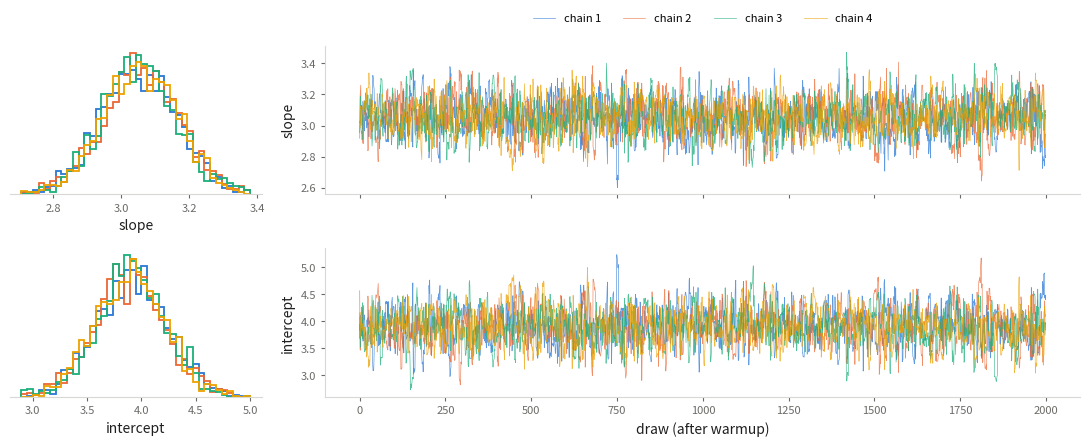
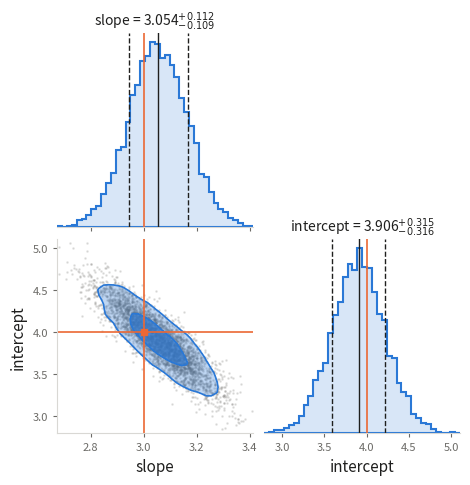

Generate these figures, in order, with matplotlib:
"""
A minimal No-U-Turn Sampler (NUTS) in pure NumPy, with convergence
diagnostics and plots.

Based on Hoffman & Gelman (2014), "The No-U-Turn Sampler", Algorithm 6
(NUTS with dual-averaging step-size adaptation), plus Stan-style windowed
adaptation of a diagonal or dense mass matrix during warmup.
Diagnostics (rank-normalised split R-hat, bulk and tail ESS) follow
Vehtari et al. (2021), the same definitions used by Stan and ArviZ.

Usage
-----
You supply a log-likelihood and one prior per parameter. The sampler adds
the log prior and maps bounded parameters to an unbounded space, so NUTS
never hits the hard edges of a uniform prior.

    from nuts import sample, Uniform, Normal, summary, check_convergence
    from nuts import trace_plot, corner_plot

    def log_likelihood(theta, data):
        H0, MB = theta
        return ...            # a float

    priors = [Uniform(50, 100), Normal(-19.2, 0.12)]
    chains, info = sample(log_likelihood, priors, args=(data,))

    summary(chains, names=["H0", "MB"])
    check_convergence(chains, info)
    trace_plot(chains, info, names=["H0", "MB"], filename="trace.png")
    corner_plot(chains, names=["H0", "MB"], filename="corner.png")

`chains` has shape (n_chains, n_samples, n_params) and holds posterior
draws in their original units. `info` is a list of per-chain sampler
statistics (step size, divergences, tree depth, ...).

The older call `sample_posterior(log_likelihood, a, b, mu, sigma)`
still works: it is `sample` with priors [Uniform(a, b), Normal(mu, sigma)].
"""

import numpy as np


# ---------------------------------------------------------------------------
# Priors
# ---------------------------------------------------------------------------
def _softplus(x):
    """log(1 + exp(x)), computed without overflow."""
    return np.logaddexp(0.0, x)


class Uniform:
    """
    Uniform(lower, upper) prior.

        log p(x) = -log(upper - lower)   if lower <= x <= upper
                 = -inf                  otherwise

    Sampled through z = logit((x - lower) / (upper - lower)), which maps
    the interval onto the whole real line.
    """

    def __init__(self, lower, upper):
        if not upper > lower:
            raise ValueError("Uniform prior needs upper > lower.")
        self.lower, self.upper = float(lower), float(upper)
        self.width = self.upper - self.lower

    def logpdf(self, x):
        if self.lower <= x <= self.upper:
            return -np.log(self.width)
        return -np.inf

    def from_unconstrained(self, z):
        return self.lower + self.width * np.exp(-_softplus(-z))

    def log_jacobian(self, z):
        # log |dx/dz| = log(width) + log(s) + log(1 - s), s = sigmoid(z)
        return np.log(self.width) - _softplus(-z) - _softplus(z)

    def random_init(self, rng):
        return rng.uniform(-2.0, 2.0)            # unconstrained space

    def __repr__(self):
        return f"Uniform({self.lower:g}, {self.upper:g})"


class Normal:
    """
    Normal(mu, sigma) prior.

        log p(x) = -0.5 log(2 pi sigma^2) - (x - mu)^2 / (2 sigma^2)

    Already unbounded, so it is sampled directly.
    """

    def __init__(self, mu, sigma):
        if not sigma > 0:
            raise ValueError("Normal prior needs sigma > 0.")
        self.mu, self.sigma = float(mu), float(sigma)

    def logpdf(self, x):
        return (-0.5 * np.log(2 * np.pi * self.sigma ** 2)
                - (x - self.mu) ** 2 / (2 * self.sigma ** 2))

    def from_unconstrained(self, z):
        return z

    def log_jacobian(self, z):
        return 0.0

    def random_init(self, rng):
        return self.mu + self.sigma * rng.uniform(-1.0, 1.0)

    def __repr__(self):
        return f"Normal({self.mu:g}, {self.sigma:g})"


def log_prior(theta, priors):
    """Sum of the log prior densities of each parameter."""
    return float(sum(p.logpdf(t) for p, t in zip(priors, theta)))


# ---------------------------------------------------------------------------
# Gradient
# ---------------------------------------------------------------------------
def numerical_grad(f, x, h=1e-5):
    """Central finite-difference gradient of a scalar function f at x."""
    x = np.asarray(x, dtype=float)
    g = np.empty_like(x)
    for i in range(x.size):
        step = h * max(1.0, abs(x[i]))
        xp = x.copy()
        xm = x.copy()
        xp[i] += step
        xm[i] -= step
        g[i] = (f(xp) - f(xm)) / (2.0 * step)
    return g


# ---------------------------------------------------------------------------
# Warmup schedule (Stan's windowed adaptation)
# ---------------------------------------------------------------------------
def _adaptation_windows(n_warmup):
    """
    Slow-adaptation windows (start, end) for the mass matrix.

    An initial fast buffer tunes only the step size, then windows of
    doubling length (25, 50, 100, ...) each estimate a new mass matrix,
    and a final buffer re-tunes the step size for the last mass matrix.
    """
    if n_warmup < 20:
        return []
    init, term, base = 75, 50, 25
    if init + term + base > n_warmup:
        init = int(0.15 * n_warmup)
        term = int(0.10 * n_warmup)
        base = n_warmup - init - term
    windows = []
    start, size = init, base
    end_slow = n_warmup - term
    while start < end_slow:
        end = start + size
        if end + 2 * size > end_slow:    # next window would not fit: stretch
            end = end_slow
        windows.append((start, end))
        start, size = end, size * 2
    return windows


# ---------------------------------------------------------------------------
# Core NUTS sampler (works on any unconstrained log density)
# ---------------------------------------------------------------------------
def nuts(logp, x0, n_samples=2000, n_warmup=1000, grad=None,
         target_accept=0.8, max_depth=10, metric="diag", rng=None):
    """
    Draw samples from exp(logp(x)) with NUTS.

    Parameters
    ----------
    logp : callable
        Log density (up to a constant) on an unconstrained space R^d.
    x0 : array_like
        Starting point, shape (d,).
    n_samples, n_warmup : int
        Number of kept draws and number of warmup (tuning) iterations.
    grad : callable, optional
        Gradient of logp. If None, central finite differences are used.
    target_accept : float
        Target mean acceptance statistic for step-size adaptation.
        Raise it (e.g. 0.95) if you see divergences.
    max_depth : int
        Maximum tree depth (at most 2**max_depth leapfrog steps per draw).
    metric : {"diag", "dense"}
        Mass matrix adapted during warmup. "dense" also learns the
        correlations between parameters, which helps for narrow,
        tilted posteriors (strongly correlated parameters).
    rng : numpy.random.Generator, optional

    Returns
    -------
    dict with keys
        "samples"      (n_samples, d) draws in the unconstrained space
        "step_size"    final step size
        "inv_metric"   final inverse mass matrix, shape (d, d)
        "accept_rate"  mean acceptance statistic after warmup
        "n_divergent"  number of divergent transitions after warmup
        "divergent"    (n_samples,) bool, True where a draw diverged
        "tree_depth"   (n_samples,) tree depth of each draw
        "max_depth"    the max_depth setting
        "n_grad"       number of gradient evaluations after warmup
    """
    if metric not in ("diag", "dense"):
        raise ValueError("metric must be 'diag' or 'dense'.")
    rng = np.random.default_rng() if rng is None else rng
    grad = (lambda z: numerical_grad(logp, z)) if grad is None else grad
    x = np.asarray(x0, dtype=float).copy()
    d = x.size
    DELTA_MAX = 1000.0               # energy error that counts as divergence

    # Metric: kinetic energy K(r) = 0.5 r^T Minv r, momentum r ~ N(0, M)
    met = {"Minv": np.eye(d), "L": np.eye(d)}   # L = chol(M)

    def set_metric(Minv):
        met["Minv"] = Minv
        met["L"] = np.linalg.cholesky(np.linalg.inv(Minv))

    counters = {"n_grad": 0}

    def logp_and_grad(z):
        counters["n_grad"] += 1
        lp = logp(z)
        if lp is None or not np.isfinite(lp):
            return -np.inf, np.zeros(d)
        g = grad(z)
        if not np.all(np.isfinite(g)):
            return -np.inf, np.zeros(d)
        return float(lp), g

    def kinetic(r):
        return 0.5 * r @ met["Minv"] @ r

    def draw_momentum():
        return met["L"] @ rng.standard_normal(d)

    def leapfrog(z, r, g, eps):
        r = r + 0.5 * eps * g
        z = z + eps * (met["Minv"] @ r)
        lp, g = logp_and_grad(z)
        r = r + 0.5 * eps * g
        return z, r, g, lp

    def no_uturn(z_minus, z_plus, r_minus, r_plus):
        dz = z_plus - z_minus
        return (dz @ (met["Minv"] @ r_minus) >= 0 and
                dz @ (met["Minv"] @ r_plus) >= 0)

    def find_reasonable_eps(z, lp, g):
        eps = 1.0
        r = draw_momentum()
        h0 = lp - kinetic(r)
        _, r1, _, lp1 = leapfrog(z, r, g, eps)
        log_ratio = (lp1 - kinetic(r1)) - h0 if np.isfinite(lp1) else -np.inf
        direction = 1.0 if log_ratio > np.log(0.5) else -1.0
        while direction * log_ratio > -direction * np.log(2.0):
            eps *= 2.0 ** direction
            if eps < 1e-10 or eps > 1e10:
                break
            _, r1, _, lp1 = leapfrog(z, r, g, eps)
            log_ratio = (lp1 - kinetic(r1)) - h0 if np.isfinite(lp1) else -np.inf
        return eps

    state = {"divergent": False}

    def build_tree(z, r, g, log_u, v, j, eps, h0):
        """Recursively build a subtree of 2**j leapfrog steps in direction v."""
        if j == 0:
            z1, r1, g1, lp1 = leapfrog(z, r, g, v * eps)
            h1 = lp1 - kinetic(r1) if np.isfinite(lp1) else -np.inf
            n1 = int(log_u <= h1)
            s1 = int(log_u < h1 + DELTA_MAX)
            if not s1:
                state["divergent"] = True
            alpha = np.exp(min(0.0, h1 - h0)) if np.isfinite(h1) else 0.0
            return z1, r1, g1, z1, r1, g1, z1, g1, lp1, n1, s1, alpha, 1

        (z_m, r_m, g_m, z_p, r_p, g_p, z_prop, g_prop, lp_prop,
         n1, s1, alpha1, n_alpha1) = build_tree(z, r, g, log_u, v, j - 1, eps, h0)

        if s1:
            if v == -1:
                (z_m, r_m, g_m, _, _, _, z_prop2, g_prop2, lp_prop2,
                 n2, s2, alpha2, n_alpha2) = build_tree(z_m, r_m, g_m, log_u, v, j - 1, eps, h0)
            else:
                (_, _, _, z_p, r_p, g_p, z_prop2, g_prop2, lp_prop2,
                 n2, s2, alpha2, n_alpha2) = build_tree(z_p, r_p, g_p, log_u, v, j - 1, eps, h0)
            if n1 + n2 > 0 and rng.uniform() < n2 / (n1 + n2):
                z_prop, g_prop, lp_prop = z_prop2, g_prop2, lp_prop2
            alpha1 += alpha2
            n_alpha1 += n_alpha2
            s1 = int(s2 and no_uturn(z_m, z_p, r_m, r_p))
            n1 += n2

        return (z_m, r_m, g_m, z_p, r_p, g_p, z_prop, g_prop, lp_prop,
                n1, s1, alpha1, n_alpha1)

    # --- initialisation -----------------------------------------------------
    lp, g = logp_and_grad(x)
    if not np.isfinite(lp):
        raise ValueError("logp is not finite at the starting point x0.")

    def init_dual_averaging(eps):
        return {"mu": np.log(10.0 * eps), "H_bar": 0.0,
                "log_eps_bar": 0.0, "t": 0}

    eps = find_reasonable_eps(x, lp, g)
    da = init_dual_averaging(eps)
    gamma, t0, kappa = 0.05, 10.0, 0.75

    windows = _adaptation_windows(n_warmup)
    window_ends = {end - 1: start for start, end in windows}
    window_draws = []

    samples = np.empty((n_samples, d))
    depths = np.empty(n_samples, dtype=int)
    divergent = np.zeros(n_samples, dtype=bool)
    accept_stats = np.empty(n_samples)

    for m in range(n_warmup + n_samples):
        if m == n_warmup:
            counters["n_grad"] = 0
        # --- one NUTS transition -------------------------------------------
        r0 = draw_momentum()
        h0 = lp - kinetic(r0)
        log_u = h0 - rng.exponential()          # log of slice variable

        z_m = z_p = x
        r_m = r_p = r0
        g_m = g_p = g
        j, n, s = 0, 1, 1
        alpha, n_alpha = 0.0, 1
        state["divergent"] = False

        while s and j < max_depth:
            v = -1 if rng.uniform() < 0.5 else 1
            if v == -1:
                (z_m, r_m, g_m, _, _, _, z_prop, g_prop, lp_prop,
                 n1, s1, alpha, n_alpha) = build_tree(z_m, r_m, g_m, log_u, v, j, eps, h0)
            else:
                (_, _, _, z_p, r_p, g_p, z_prop, g_prop, lp_prop,
                 n1, s1, alpha, n_alpha) = build_tree(z_p, r_p, g_p, log_u, v, j, eps, h0)
            if s1 and rng.uniform() < min(1.0, n1 / n):
                x, g, lp = z_prop, g_prop, lp_prop
            n += n1
            s = int(s1 and no_uturn(z_m, z_p, r_m, r_p))
            j += 1

        accept = alpha / n_alpha

        # --- adaptation during warmup --------------------------------------
        if m < n_warmup:
            da["t"] += 1
            t = da["t"]
            w = 1.0 / (t + t0)
            da["H_bar"] = (1 - w) * da["H_bar"] + w * (target_accept - accept)
            log_eps = da["mu"] - np.sqrt(t) / gamma * da["H_bar"]
            eta = t ** (-kappa)
            da["log_eps_bar"] = eta * log_eps + (1 - eta) * da["log_eps_bar"]
            eps = np.exp(log_eps)

            if any(start <= m < end for start, end in windows):
                window_draws.append(x.copy())
            if m in window_ends:
                w_draws = np.array(window_draws)
                k = len(w_draws)
                shrink = 1e-3 * (5.0 / (k + 5.0))
                if metric == "dense":
                    cov = np.atleast_2d(np.cov(w_draws, rowvar=False))
                    Minv = (k / (k + 5.0)) * cov + shrink * np.eye(d)
                else:
                    var = w_draws.var(axis=0, ddof=1)
                    Minv = np.diag((k / (k + 5.0)) * var + shrink)
                set_metric(Minv)
                window_draws = []
                eps = find_reasonable_eps(x, lp, g)
                da = init_dual_averaging(eps)

            if m == n_warmup - 1:
                eps = np.exp(da["log_eps_bar"])   # freeze step size
        else:
            i = m - n_warmup
            samples[i] = x
            depths[i] = j
            divergent[i] = state["divergent"]
            accept_stats[i] = accept

    return {
        "samples": samples,
        "step_size": eps,
        "inv_metric": met["Minv"],
        "accept_rate": float(accept_stats.mean()) if n_samples else np.nan,
        "n_divergent": int(divergent.sum()),
        "divergent": divergent,
        "tree_depth": depths,
        "max_depth": max_depth,
        "n_grad": counters["n_grad"],
    }


# ---------------------------------------------------------------------------
# Posterior sampling with priors
# ---------------------------------------------------------------------------
def sample(log_likelihood, priors, n_chains=4, n_samples=2000, n_warmup=1000,
           target_accept=0.8, max_depth=10, metric="diag", seed=None,
           args=(), verbose=True):
    """
    Sample a posterior with NUTS: log posterior = log likelihood + log prior.

    Parameters
    ----------
    log_likelihood : callable
        log_likelihood(theta, *args) -> float. Return ONLY the
        log-likelihood; the log prior is added here from `priors`.
    priors : list of Uniform / Normal
        One prior per parameter, in the same order as theta.
    n_chains, n_samples, n_warmup : int
    target_accept : float
    max_depth : int
    metric : {"diag", "dense"}
    seed : int, optional
    args : tuple, optional
        Extra arguments passed on to log_likelihood (e.g. data, inv_cov).
    verbose : bool
        Print one line of sampler statistics per chain.

    Returns
    -------
    chains : ndarray, shape (n_chains, n_samples, n_params)
        Posterior draws in the original parameter units.
    info : list of dict
        Per-chain sampler statistics (see `nuts`).
    """
    priors = list(priors)
    d = len(priors)
    rng = np.random.default_rng(seed)

    def to_theta(z):
        return np.array([p.from_unconstrained(zi) for p, zi in zip(priors, z)])

    def log_post(z):
        theta = to_theta(z)
        lp = log_prior(theta, priors)
        if not np.isfinite(lp):
            return -np.inf
        ll = log_likelihood(theta, *args)
        if ll is None or not np.isfinite(ll):
            return -np.inf
        log_jac = sum(p.log_jacobian(zi) for p, zi in zip(priors, z))
        return ll + lp + log_jac

    chains = np.empty((n_chains, n_samples, d))
    info = []
    for c in range(n_chains):
        z0 = np.array([p.random_init(rng) for p in priors])
        for _ in range(100):                     # find a finite start
            if np.isfinite(log_post(z0)):
                break
            z0 = np.array([p.random_init(rng) for p in priors])
        res = nuts(log_post, z0, n_samples=n_samples, n_warmup=n_warmup,
                   target_accept=target_accept, max_depth=max_depth,
                   metric=metric, rng=rng)
        chains[c] = np.array([to_theta(z) for z in res["samples"]])
        info.append(res)
        if verbose:
            n_max = int((res["tree_depth"] >= max_depth).sum())
            print(f"chain {c + 1}/{n_chains}: step size {res['step_size']:.3f}, "
                  f"accept {res['accept_rate']:.2f}, "
                  f"divergences {res['n_divergent']}, "
                  f"mean tree depth {res['tree_depth'].mean():.1f}"
                  + (f", hit max depth {n_max}x" if n_max else ""))
    return chains, info


def sample_posterior(log_likelihood, a, b, mu, sigma, **kwargs):
    """Two parameters with priors theta1 ~ Uniform(a, b), theta2 ~ Normal(mu, sigma)."""
    return sample(log_likelihood, [Uniform(a, b), Normal(mu, sigma)], **kwargs)


# ---------------------------------------------------------------------------
# Diagnostics: R-hat and effective sample size (Vehtari et al. 2021)
# ---------------------------------------------------------------------------
def _split(x):
    """Split each chain in half: (m, n) -> (2m, n // 2)."""
    half = x.shape[1] // 2
    return np.concatenate([x[:, :half], x[:, half:2 * half]], axis=0)


def _rank_normalize(x):
    """Replace draws by normal scores of their pooled ranks."""
    from scipy.special import ndtri
    from scipy.stats import rankdata
    ranks = rankdata(x, method="average").reshape(x.shape)
    return ndtri((ranks - 0.375) / (x.size + 0.25))


def _rhat_basic(x):
    """Classic (Gelman-Rubin) R-hat for chains x of shape (m, n)."""
    n = x.shape[1]
    W = x.var(axis=1, ddof=1).mean()
    B = n * x.mean(axis=1).var(ddof=1)
    if W == 0:
        return np.nan
    return float(np.sqrt(((n - 1) / n * W + B / n) / W))


def _ess_basic(x):
    """ESS of chains x of shape (m, n), Geyer's initial monotone sequence."""
    m, n = x.shape
    if n < 4 or np.all(x == x.flat[0]):
        return np.nan
    xc = x - x.mean(axis=1, keepdims=True)
    f = np.fft.rfft(xc, n=2 * n, axis=1)
    acov = np.fft.irfft(f * np.conj(f), axis=1)[:, :n] / n   # biased autocov
    chain_var = acov[:, 0] * n / (n - 1)
    mean_var = chain_var.mean()
    var_plus = mean_var * (n - 1) / n
    if m > 1:
        var_plus += x.mean(axis=1).var(ddof=1)
    rho = 1.0 - (mean_var - acov.mean(axis=0)) / var_plus
    rho[0] = 1.0

    # Sum autocorrelation pairs while they stay positive, keeping them monotone
    tau = 0.0
    prev_pair = np.inf
    t = 0
    while t + 1 < n:
        pair = rho[t] + rho[t + 1]
        if pair < 0:
            break
        pair = min(pair, prev_pair)
        tau += pair
        prev_pair = pair
        t += 2
    tau = max(-1.0 + 2.0 * tau, 1.0 / np.log10(m * n))
    return float(m * n / tau)


def rhat(x):
    """
    Rank-normalised split R-hat for one parameter, x shape (chains, draws).

    Compares between-chain and within-chain spread, also on the "folded"
    draws |x - median| so differences in scale are caught too.
    Converged chains give values close to 1; aim for R-hat < 1.01.
    """
    s = _split(np.asarray(x, dtype=float))
    r_bulk = _rhat_basic(_rank_normalize(s))
    folded = np.abs(s - np.median(s))
    r_tail = _rhat_basic(_rank_normalize(folded))
    return max(r_bulk, r_tail)


def ess_bulk(x):
    """Bulk effective sample size: how many independent draws the chains
    are worth for estimating the centre (mean, median) of the posterior."""
    return _ess_basic(_rank_normalize(_split(np.asarray(x, dtype=float))))


def ess_tail(x):
    """Tail effective sample size: the same for the 5% and 95% quantiles,
    i.e. for credible intervals."""
    s = _split(np.asarray(x, dtype=float))
    q05, q95 = np.quantile(s, [0.05, 0.95])
    return min(_ess_basic((s <= q05).astype(float)),
               _ess_basic((s <= q95).astype(float)))


def summary(chains, names=None, digits=4, print_table=True):
    """
    Posterior summary per parameter: mean, sd, 2.5/50/97.5 percentiles,
    R-hat, bulk ESS and tail ESS.

    Returns a list of dicts (one per parameter) and prints a table.
    """
    chains = np.asarray(chains)
    n_par = chains.shape[2]
    names = names or [f"theta{i + 1}" for i in range(n_par)]
    rows = []
    for i, name in enumerate(names):
        x = chains[:, :, i]
        flat = x.ravel()
        q = np.percentile(flat, [2.5, 50, 97.5])
        rows.append({"param": name, "mean": flat.mean(), "sd": flat.std(ddof=1),
                     "q2.5": q[0], "q50": q[1], "q97.5": q[2],
                     "r_hat": rhat(x), "ess_bulk": ess_bulk(x),
                     "ess_tail": ess_tail(x)})
    if print_table:
        f = f"{{:>{digits + 6}.{digits}f}}"
        print(f"{'param':>8} {'mean':>{digits + 6}} {'sd':>{digits + 6}} "
              f"{'2.5%':>{digits + 6}} {'50%':>{digits + 6}} {'97.5%':>{digits + 6}} "
              f"{'r_hat':>6} {'ess_bulk':>9} {'ess_tail':>9}")
        for r in rows:
            print(f"{r['param']:>8} " + " ".join(f.format(r[k]) for k in
                  ("mean", "sd", "q2.5", "q50", "q97.5"))
                  + f" {r['r_hat']:6.3f} {r['ess_bulk']:9.0f} {r['ess_tail']:9.0f}")
    return rows


def check_convergence(chains, info, names=None, rhat_max=1.01,
                      ess_min_per_chain=100, verbose=True):
    """
    Apply the standard convergence checks and say which ones fail.

    Checks (Vehtari et al. 2021; Stan's defaults):
      * R-hat < 1.01 for every parameter: all chains agree.
      * bulk and tail ESS > 100 per chain (400 for 4 chains): enough
        effectively independent draws for means and intervals.
      * no divergent transitions after warmup: no region of the posterior
        the sampler could not explore (a sign of biased results).
      * few draws hitting the maximum tree depth: the sampler is not
        being cut short (an efficiency warning rather than a bias one).

    Returns True if every check passes.
    """
    chains = np.asarray(chains)
    n_chains, n_draws, n_par = chains.shape
    names = names or [f"theta{i + 1}" for i in range(n_par)]
    ess_min = ess_min_per_chain * n_chains
    problems = []

    for i, name in enumerate(names):
        x = chains[:, :, i]
        r, eb, et = rhat(x), ess_bulk(x), ess_tail(x)
        if not r < rhat_max:
            problems.append(f"{name}: R-hat = {r:.3f} (should be < {rhat_max})")
        if not eb > ess_min:
            problems.append(f"{name}: bulk ESS = {eb:.0f} (should be > {ess_min})")
        if not et > ess_min:
            problems.append(f"{name}: tail ESS = {et:.0f} (should be > {ess_min})")

    n_div = sum(res["n_divergent"] for res in info)
    if n_div:
        problems.append(f"{n_div} divergent transitions after warmup "
                        f"(raise target_accept, or reparameterise)")
    n_max = sum(int((res["tree_depth"] >= res["max_depth"]).sum()) for res in info)
    if n_max > 0.01 * n_chains * n_draws:
        problems.append(f"{n_max} draws hit the maximum tree depth "
                        f"(sampler inefficient; try metric='dense')")

    if verbose:
        print(f"divergent transitions: {n_div}   "
              f"draws at max tree depth: {n_max}")
        if problems:
            print("CONVERGENCE CHECK FAILED:")
            for p in problems:
                print("  -", p)
        else:
            print(f"Convergence check passed: R-hat < {rhat_max}, "
                  f"ESS > {ess_min}, no divergences.")
    return not problems


# ---------------------------------------------------------------------------
# Plot styling shared by the plots below
# ---------------------------------------------------------------------------
INK, MUTED, GRID = "#1f1f1e", "#6b6a66", "#d9d8d4"
SERIES = ["#2a78d6", "#eb6834", "#1baf7a", "#eda100",
          "#e87ba4", "#008300", "#4a3aa7", "#e34948"]


def _style_axis(ax):
    for side in ("top", "right"):
        ax.spines[side].set_visible(False)
    for side in ("left", "bottom"):
        ax.spines[side].set_color(GRID)
    ax.tick_params(colors=MUTED, labelsize=8, length=3)


# ---------------------------------------------------------------------------
# Trace plot
# ---------------------------------------------------------------------------
def trace_plot(chains, info=None, names=None, filename=None):
    """
    Trace plot: for each parameter, the per-chain marginal (left) and the
    draws against iteration (right). Divergent draws are marked with red
    ticks under the traces when `info` is given.

    Converged chains overlap: the left curves agree and the right traces
    look like the same stationary noise, with no trends or stuck stretches.
    """
    import matplotlib.pyplot as plt

    chains = np.asarray(chains)
    n_chains, n_draws, n_par = chains.shape
    names = names or [rf"$\theta_{i + 1}$" for i in range(n_par)]

    fig, axes = plt.subplots(n_par, 2, figsize=(11, 2.3 * n_par),
                             gridspec_kw={"width_ratios": [1, 3]}, squeeze=False)
    for i in range(n_par):
        ax_h, ax_t = axes[i]
        lo, hi = np.percentile(chains[:, :, i], [0.1, 99.9])
        for c in range(n_chains):
            col = SERIES[c % len(SERIES)]
            ax_h.hist(chains[c, :, i], bins=40, range=(lo, hi), histtype="step",
                      density=True, color=col, linewidth=1.3)
            ax_t.plot(chains[c, :, i], color=col, linewidth=0.5, alpha=0.75,
                      label=f"chain {c + 1}")
        if info is not None:
            div_idx = np.concatenate([np.flatnonzero(res["divergent"]) for res in info])
            if div_idx.size:
                ymin = ax_t.get_ylim()[0]
                ax_t.plot(div_idx, np.full(div_idx.size, ymin), "|", color="#e34948",
                          markersize=10, label="divergent")
        for ax in (ax_h, ax_t):
            _style_axis(ax)
        ax_h.set_yticks([])
        ax_h.spines["left"].set_visible(False)
        ax_h.set_xlabel(names[i], color=INK, fontsize=10)
        ax_t.set_ylabel(names[i], color=INK, fontsize=10)
        if i < n_par - 1:
            ax_t.set_xticklabels([])
    axes[-1, 1].set_xlabel("draw (after warmup)", color=INK)
    axes[0, 1].legend(loc="upper center", bbox_to_anchor=(0.5, 1.28), fontsize=8,
                      ncol=n_chains + 1, frameon=False)
    fig.tight_layout()
    if filename:
        fig.savefig(filename, dpi=150, bbox_inches="tight")
    return fig


# ---------------------------------------------------------------------------
# Corner plot
# ---------------------------------------------------------------------------
def credible_thresholds(H, levels):
    """Density thresholds enclosing the given probability masses."""
    flat = np.sort(H.ravel())[::-1]
    cum = np.cumsum(flat) / flat.sum()
    idx = [min(np.searchsorted(cum, lv), flat.size - 1) for lv in levels]
    return sorted(set(flat[i] for i in idx))


def joint_density(x, y, bins=40, smooth=1.0, ranges=None):
    """Smoothed 2D histogram of samples: returns (x_centres, y_centres, H)."""
    if ranges is None:
        ranges = [np.percentile(x, [0.1, 99.9]), np.percentile(y, [0.1, 99.9])]
    H, xe, ye = np.histogram2d(x, y, bins=bins, range=ranges)
    if smooth:
        try:
            from scipy.ndimage import gaussian_filter
            H = gaussian_filter(H, smooth)
        except ImportError:
            pass
    return 0.5 * (xe[1:] + xe[:-1]), 0.5 * (ye[1:] + ye[:-1]), H


def corner_plot(chains, names=None, truths=None, bins=40, smooth=1.0,
                levels=(0.393, 0.865), color="#2a78d6", filename=None):
    """
    Corner plot of posterior samples: 1D marginals on the diagonal and
    2D joint densities (filled credible regions) below it.

    Parameters
    ----------
    chains : ndarray, shape (n_chains, n_samples, n_params) or (n_draws, n_params)
        Posterior draws, e.g. the output of `sample`.
    names : list of str, optional
        Parameter labels (LaTeX allowed, e.g. r"$H_0$").
    truths : list of float, optional
        Reference values to mark (e.g. true values in a simulation).
    bins : int
        Number of histogram bins per axis.
    smooth : float
        Gaussian smoothing (in bins) of the 2D histograms; 0 for none.
    levels : tuple of float
        Probability mass inside each 2D contour. The defaults 0.393 and
        0.865 are the 2D equivalents of 1-sigma and 2-sigma.
    color : str
        Colour of the marks.
    filename : str, optional
        If given, the figure is saved there (e.g. "corner.png").

    Returns
    -------
    fig : matplotlib.figure.Figure
    """
    import matplotlib.pyplot as plt
    from matplotlib.colors import to_rgba

    samples = np.asarray(chains)
    if samples.ndim == 3:
        samples = samples.reshape(-1, samples.shape[-1])
    n_par = samples.shape[1]
    names = names or [rf"$\theta_{i + 1}$" for i in range(n_par)]

    ranges = []
    for i in range(n_par):
        lo, hi = np.percentile(samples[:, i], [0.1, 99.9])
        pad = 0.05 * (hi - lo)
        ranges.append((lo - pad, hi + pad))

    size = 2.6 * n_par
    fig, axes = plt.subplots(n_par, n_par, figsize=(size, size), squeeze=False)
    fig.subplots_adjust(wspace=0.06, hspace=0.06)

    for i in range(n_par):
        for j in range(n_par):
            ax = axes[i, j]
            if j > i:
                ax.set_visible(False)
                continue
            _style_axis(ax)

            if i == j:
                # 1D marginal with median and 68% interval
                x = samples[:, i]
                ax.hist(x, bins=bins, range=ranges[i], histtype="stepfilled",
                        color=to_rgba(color, 0.18), edgecolor=color, linewidth=1.5)
                q16, q50, q84 = np.percentile(x, [16, 50, 84])
                for q, ls in ((q16, "--"), (q50, "-"), (q84, "--")):
                    ax.axvline(q, color=INK, linestyle=ls, linewidth=1)
                ax.set_title(f"{names[i]} = {q50:.3f}"
                             f"$^{{+{q84 - q50:.3f}}}_{{-{q50 - q16:.3f}}}$",
                             fontsize=10, color=INK)
                ax.set_yticks([])
                ax.spines["left"].set_visible(False)
                ax.set_xlim(ranges[i])
            else:
                # 2D joint density with credible-region contours
                x, y = samples[:, j], samples[:, i]
                xc, yc, H = joint_density(x, y, bins=bins, smooth=smooth,
                                          ranges=[ranges[j], ranges[i]])
                thresholds = credible_thresholds(H, levels)
                step = max(1, len(x) // 3000)
                ax.plot(x[::step], y[::step], ".", color=MUTED, alpha=0.15,
                        markersize=2, zorder=0)
                fill_levels = list(thresholds) + [H.max() * 1.001]
                alphas = np.linspace(0.3, 0.75, len(thresholds))
                ax.contourf(xc, yc, H.T, levels=fill_levels,
                            colors=[to_rgba(color, a) for a in alphas], zorder=1)
                ax.contour(xc, yc, H.T, levels=thresholds, colors=[color],
                           linewidths=1.2, zorder=2)
                ax.set_xlim(ranges[j])
                ax.set_ylim(ranges[i])

            if truths is not None:
                if truths[j] is not None:
                    ax.axvline(truths[j], color="#eb6834", linewidth=1.2)
                if i != j and truths[i] is not None:
                    ax.axhline(truths[i], color="#eb6834", linewidth=1.2)
                    ax.plot(truths[j], truths[i], "s", color="#eb6834", markersize=5)

            # Labels only on the outer edge
            if i == n_par - 1:
                ax.set_xlabel(names[j], color=INK, fontsize=11)
            else:
                ax.set_xticklabels([])
            if j == 0 and i > 0:
                ax.set_ylabel(names[i], color=INK, fontsize=11)
            elif j > 0:
                ax.set_yticklabels([])

    if filename:
        fig.savefig(filename, dpi=150, bbox_inches="tight")
    return fig


# ---------------------------------------------------------------------------
# Example: straight-line fit y = theta1 * x + theta2 + noise
# ---------------------------------------------------------------------------
if __name__ == "__main__":
    rng = np.random.default_rng(42)
    x_data = np.linspace(0, 5, 40)
    y_data = 3.0 * x_data + 4.0 + rng.normal(0, 1.0, x_data.size)

    def log_likelihood(theta, x, y, noise):
        slope, intercept = theta
        resid = y - (slope * x + intercept)
        return (-0.5 * np.sum(resid ** 2) / noise ** 2
                - x.size * np.log(noise * np.sqrt(2 * np.pi)))

    priors = [Uniform(0.0, 10.0), Normal(5.0, 2.0)]
    chains, info = sample(log_likelihood, priors, seed=1,
                          args=(x_data, y_data, 1.0))
    print()
    summary(chains, names=["slope", "intercept"])
    check_convergence(chains, info, names=["slope", "intercept"])
    trace_plot(chains, info, names=["slope", "intercept"], filename="trace_example.png")
    corner_plot(chains, names=["slope", "intercept"], truths=[3.0, 4.0],
                filename="corner_example.png")
